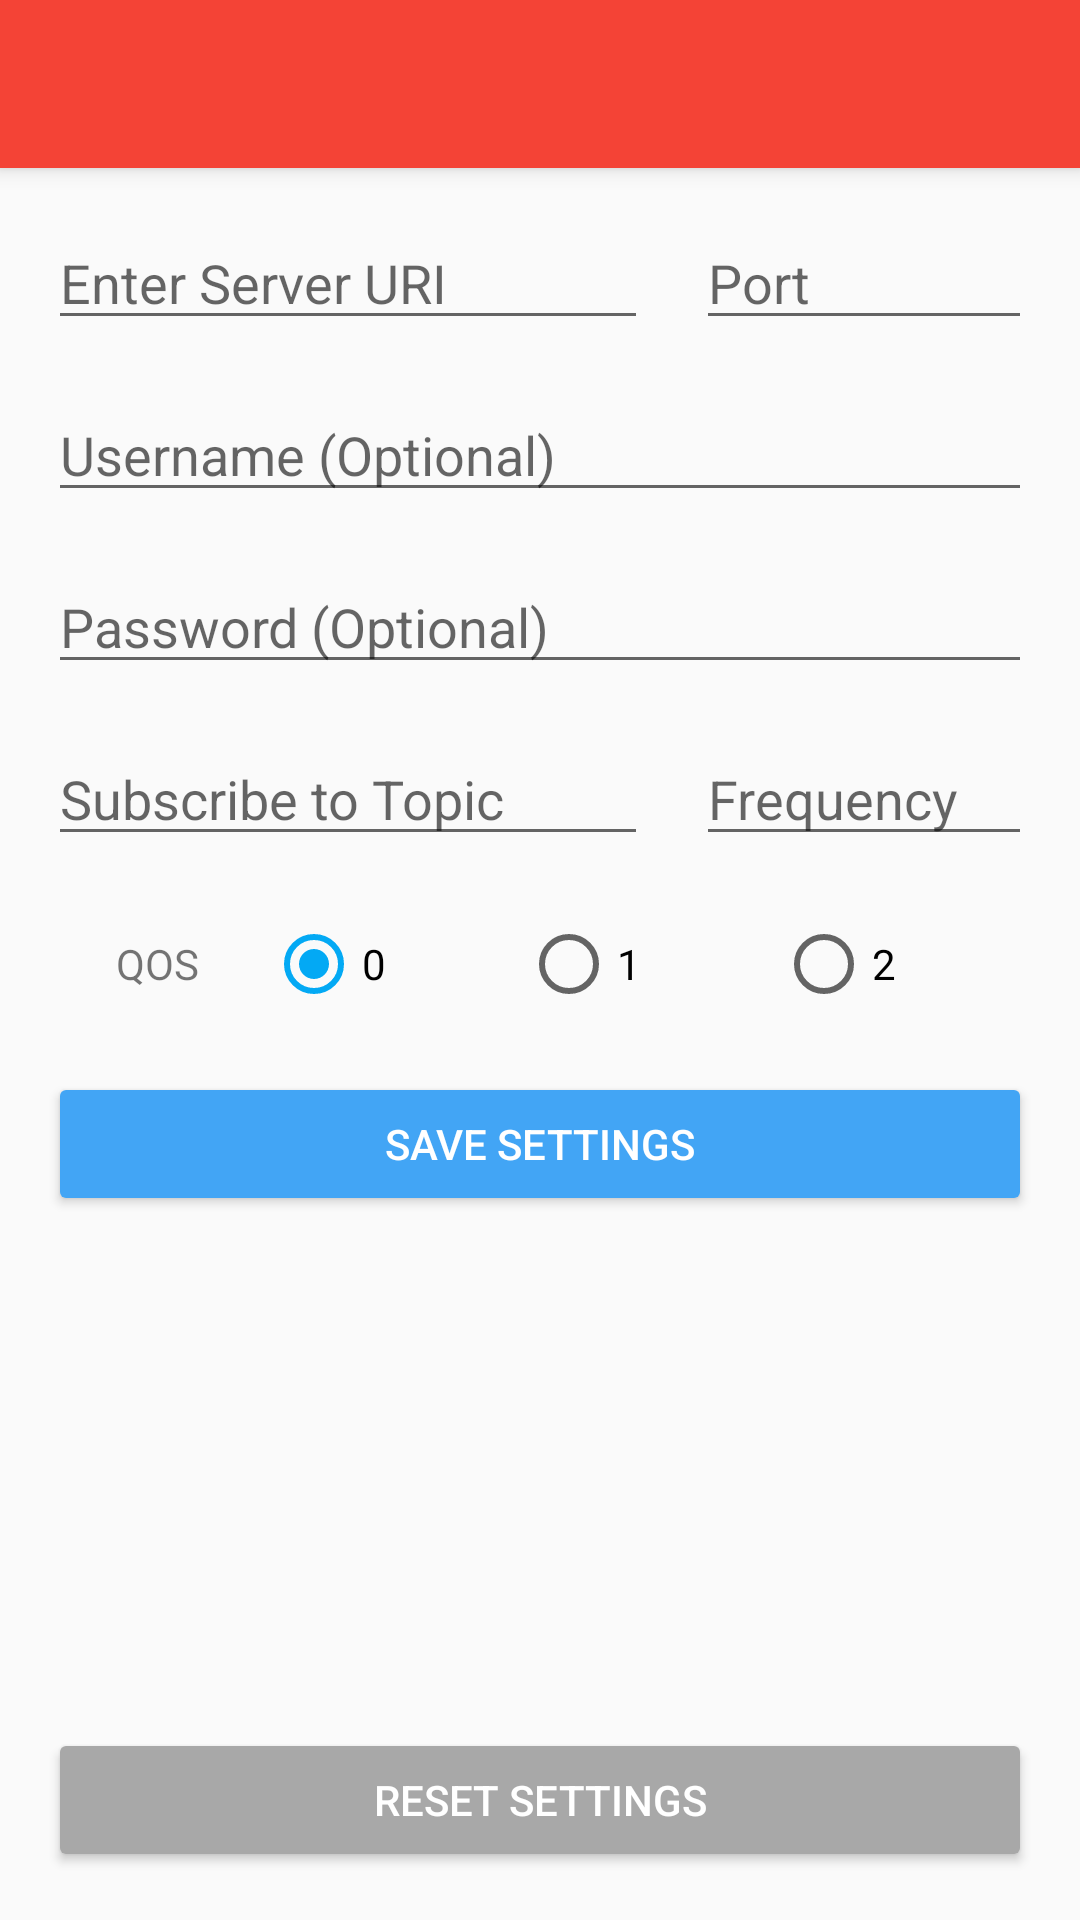

Here is an Android app screen rendered from its layout file. Give the layout XML and the strings, colors and styles it references.
<!-- AndroidManifest.xml: application theme AppTheme -->
<!-- res/layout/activity_settings.xml -->
<?xml version="1.0" encoding="utf-8"?>
<android.support.constraint.ConstraintLayout xmlns:android="http://schemas.android.com/apk/res/android"
    xmlns:app="http://schemas.android.com/apk/res-auto"
    xmlns:tools="http://schemas.android.com/tools"
    android:layout_width="match_parent"
    android:layout_height="match_parent"
    tools:context="com.example.controlapp.SettingsActivity">

    <android.support.v7.widget.Toolbar
        android:id="@+id/return_toolbar"
        android:layout_width="0dp"
        android:layout_height="wrap_content"
        android:elevation="4dp"
        android:background="?attr/colorPrimary"
        android:minHeight="?attr/actionBarSize"
        android:theme="@style/ThemeOverlay.AppCompat.Dark.ActionBar"
        app:layout_constraintLeft_toLeftOf="parent"
        app:layout_constraintRight_toRightOf="parent"
        tools:layout_editor_absoluteY="0dp" />

    <EditText
        android:id="@+id/Server"
        android:layout_width="200dp"
        android:layout_height="wrap_content"
        android:layout_marginEnd="8dp"
        android:layout_marginStart="16dp"
        android:layout_marginTop="16dp"
        android:ems="10"
        android:hint="@string/server_uri"
        android:inputType="textPersonName"
        app:layout_constraintEnd_toStartOf="@+id/Port"
        app:layout_constraintStart_toStartOf="parent"
        app:layout_constraintTop_toBottomOf="@+id/return_toolbar" />

    <EditText
        android:id="@+id/Port"
        android:layout_width="0dp"
        android:layout_height="wrap_content"
        android:layout_marginBottom="16dp"
        android:layout_marginEnd="16dp"
        android:layout_marginStart="8dp"
        android:layout_marginTop="16dp"
        android:ems="10"
        android:hint="@string/port"
        android:inputType="textPersonName"
        app:layout_constraintBottom_toTopOf="@+id/username"
        app:layout_constraintEnd_toEndOf="parent"
        app:layout_constraintRight_toRightOf="parent"
        app:layout_constraintStart_toEndOf="@+id/Server"
        app:layout_constraintTop_toBottomOf="@+id/return_toolbar" />

    <Button
        android:id="@+id/login"
        style="@style/Widget.AppCompat.Button.Colored"
        android:layout_width="0dp"
        android:layout_height="wrap_content"
        android:layout_marginEnd="16dp"
        android:layout_marginStart="16dp"
        android:layout_marginTop="16dp"
        android:backgroundTint="@color/MaterialButtonColor"
        android:onClick="saveCredentials"
        android:text="@string/save_button"
        app:layout_constraintEnd_toEndOf="parent"
        app:layout_constraintStart_toStartOf="parent"
        app:layout_constraintTop_toBottomOf="@+id/radioGroup" />

    <EditText
        android:id="@+id/username"
        android:layout_width="0dp"
        android:layout_height="wrap_content"
        android:layout_marginEnd="16dp"
        android:layout_marginStart="16dp"
        android:layout_marginTop="16dp"
        android:ems="10"
        android:hint="@string/user"
        android:inputType="textPersonName"
        app:layout_constraintEnd_toEndOf="parent"
        app:layout_constraintStart_toStartOf="parent"
        app:layout_constraintTop_toBottomOf="@+id/Server" />

    <EditText
        android:id="@+id/password"
        android:layout_width="0dp"
        android:layout_height="wrap_content"
        android:layout_marginEnd="16dp"
        android:layout_marginStart="16dp"
        android:layout_marginTop="16dp"
        android:ems="10"
        android:hint="@string/password"
        android:inputType="textPassword"
        app:layout_constraintEnd_toEndOf="parent"
        app:layout_constraintStart_toStartOf="parent"
        app:layout_constraintTop_toBottomOf="@+id/username" />

    <EditText
        android:id="@+id/topic"
        android:layout_width="200dp"
        android:layout_height="wrap_content"
        android:layout_marginEnd="8dp"
        android:layout_marginStart="16dp"
        android:layout_marginTop="16dp"
        android:ems="10"
        android:hint="@string/topic"
        android:inputType="textPersonName"
        app:layout_constraintEnd_toStartOf="@+id/receivedFrequency"
        app:layout_constraintStart_toStartOf="parent"
        app:layout_constraintTop_toBottomOf="@+id/password" />

    <RadioGroup
        android:id="@+id/radioGroup"
        android:layout_width="0dp"
        android:layout_height="40dp"
        android:layout_marginEnd="16dp"
        android:layout_marginStart="16dp"
        android:layout_marginTop="16dp"
        android:checkedButton="@+id/radio0"
        android:orientation="horizontal"
        app:layout_constraintEnd_toEndOf="parent"
        app:layout_constraintStart_toStartOf="parent"
        app:layout_constraintTop_toBottomOf="@+id/topic">

        <TextView
            android:id="@+id/qos"
            android:layout_width="wrap_content"
            android:layout_height="wrap_content"
            android:layout_weight="1"
            android:text="@string/radio_group"
            android:textAlignment="center" />

        <RadioButton
            android:id="@+id/radio0"
            android:layout_width="wrap_content"
            android:layout_height="match_parent"
            android:layout_weight="1"
            android:text="@string/radio_button0" />

        <RadioButton
            android:id="@+id/radio1"
            android:layout_width="wrap_content"
            android:layout_height="match_parent"
            android:layout_weight="1"
            android:text="@string/radio_button1" />

        <RadioButton
            android:id="@+id/radio2"
            android:layout_width="wrap_content"
            android:layout_height="match_parent"
            android:layout_weight="1"
            android:text="@string/radio_button2" />
    </RadioGroup>

    <Button
        android:id="@+id/button"
        style="@style/Widget.AppCompat.Button.Colored"
        android:layout_width="0dp"
        android:layout_height="wrap_content"
        android:layout_marginBottom="16dp"
        android:layout_marginEnd="16dp"
        android:layout_marginStart="16dp"
        android:backgroundTint="@color/MaterialGrey500"
        android:onClick="deleteSettings"
        android:text="@string/delete_button"
        app:layout_constraintBottom_toBottomOf="parent"
        app:layout_constraintEnd_toEndOf="parent"
        app:layout_constraintStart_toStartOf="parent" />

    <EditText
        android:id="@+id/receivedFrequency"
        android:layout_width="0dp"
        android:layout_height="0dp"
        android:layout_marginBottom="16dp"
        android:layout_marginEnd="16dp"
        android:layout_marginStart="8dp"
        android:layout_marginTop="16dp"
        android:ems="10"
        android:hint="@string/received_frequency"
        android:inputType="textPersonName"
        app:layout_constraintBottom_toTopOf="@+id/radioGroup"
        app:layout_constraintEnd_toEndOf="parent"
        app:layout_constraintStart_toEndOf="@+id/topic"
        app:layout_constraintTop_toBottomOf="@+id/password" />

</android.support.constraint.ConstraintLayout>
<!-- resources referenced by this layout -->
<resources>
  <color name="MaterialButtonColor">#42a5f5</color>
  <color name="MaterialGrey500">#a8a8a8</color>
  <string name="delete_button">Reset Settings</string>
  <string name="password">Password (Optional)</string>
  <string name="port">Port</string>
  <string name="radio_button0">0</string>
  <string name="radio_button1">1</string>
  <string name="radio_button2">2</string>
  <string name="radio_group">QOS</string>
  <string name="received_frequency">Frequency</string>
  <string name="save_button">Save Settings</string>
  <string name="server_uri">Enter Server URI</string>
  <string name="topic">Subscribe to Topic</string>
  <string name="user">Username (Optional)</string>
  <style name="AppTheme" parent="Theme.AppCompat.Light.NoActionBar">
          
          <item name="colorPrimary">@color/colorRed</item>
          <item name="colorPrimaryDark">@color/colorRedDark</item>
          <item name="colorAccent">@color/colorAccent</item>
      </style>
  <color name="colorRed">#f44336</color>
  <color name="colorRedDark">#d50000</color>
  <color name="colorAccent">#03A9F4</color>
</resources>
